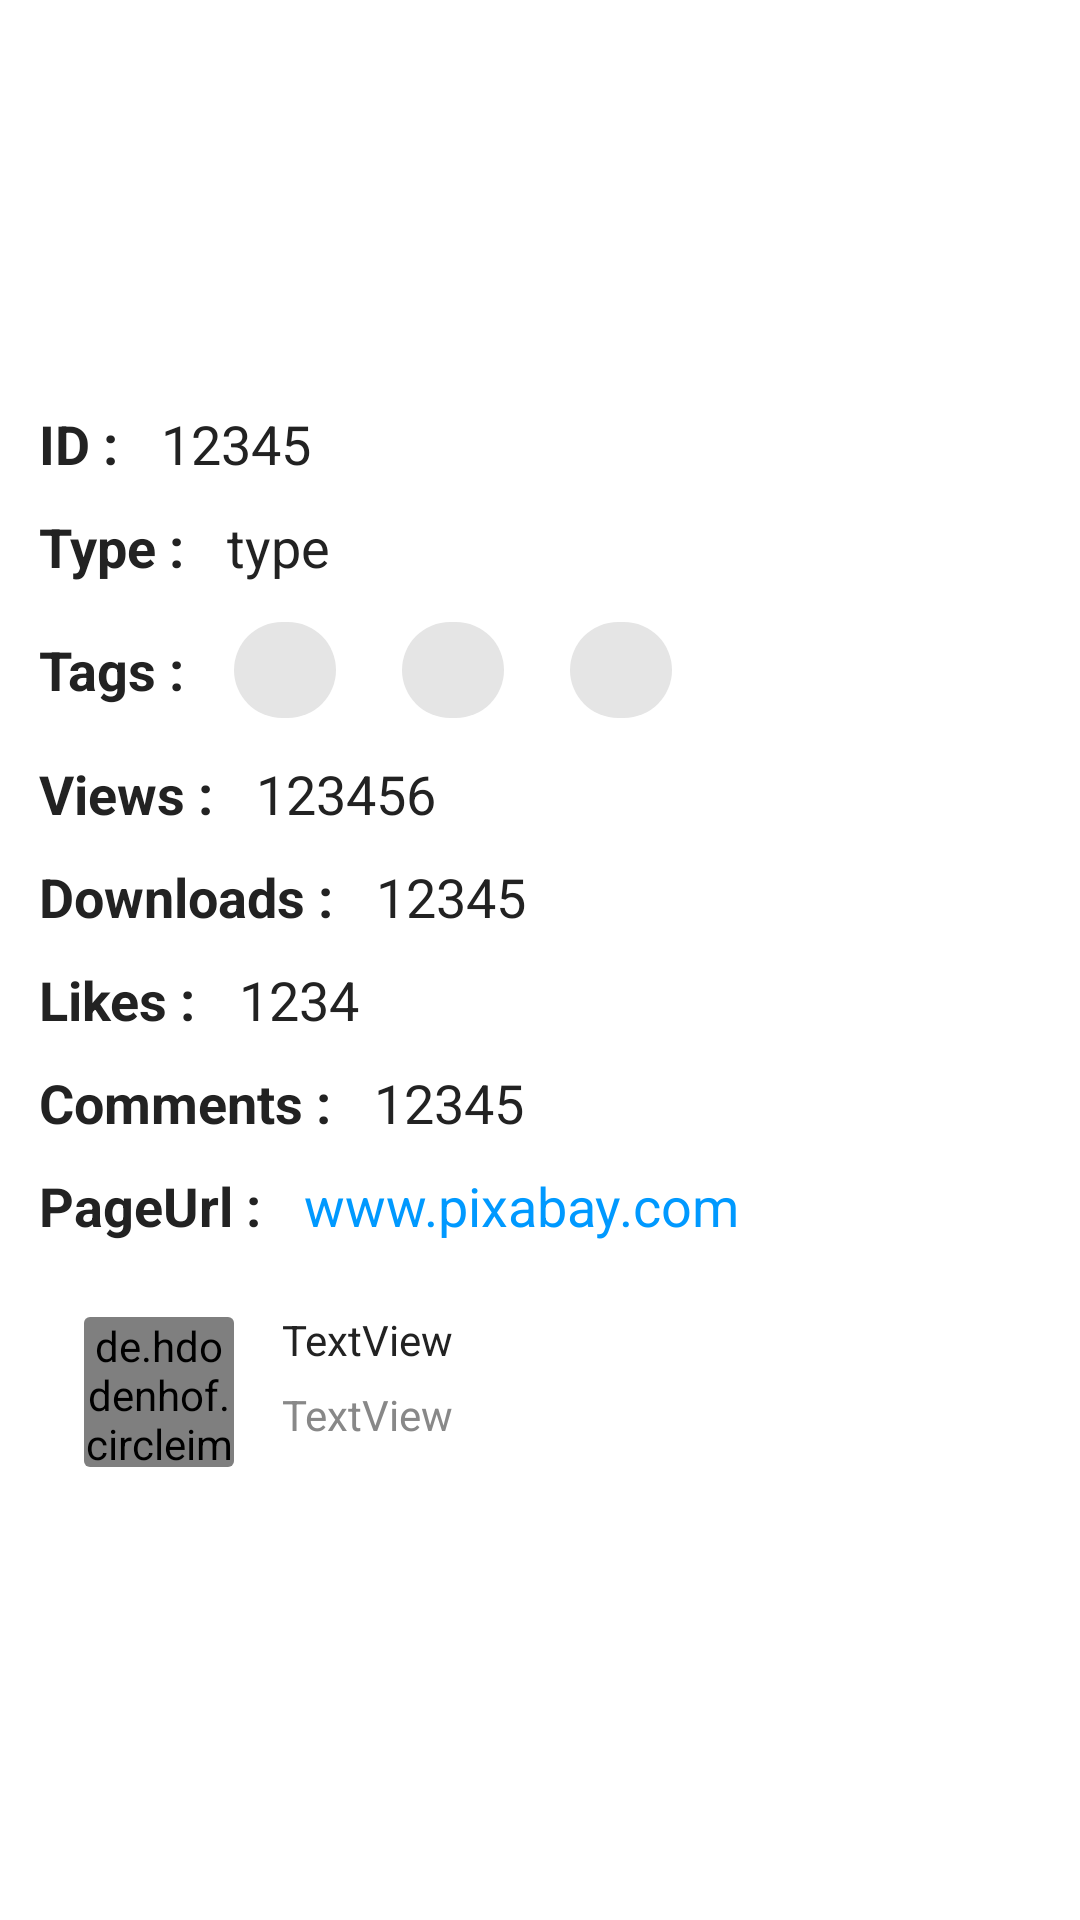

This screen was rendered from an Android layout file. Write that file and the resources it references.
<!-- AndroidManifest.xml: application theme Theme.Pixabay -->
<!-- res/layout/layout_imagedetails.xml -->
<?xml version="1.0" encoding="utf-8"?>
<LinearLayout xmlns:android="http://schemas.android.com/apk/res/android"
    xmlns:app="http://schemas.android.com/apk/res-auto"
    android:id="@+id/imageDetailsLayout"
    android:layout_width="match_parent"
    android:layout_height="match_parent"
    android:gravity="center"
    android:orientation="vertical"
    android:padding="8dp">

    <LinearLayout
        android:layout_width="match_parent"
        android:layout_height="wrap_content"
        android:gravity="center"
        android:orientation="horizontal">

        <TextView
            android:id="@+id/textView"
            android:layout_width="wrap_content"
            android:layout_height="wrap_content"
            android:layout_margin="5dp"
            android:text="ID : "
            android:textColor="@color/primaryAccentcolor"
            android:textSize="18sp"
            android:textStyle="bold" />

        <TextView
            android:id="@+id/idTVD"
            android:layout_width="wrap_content"
            android:layout_height="wrap_content"
            android:layout_margin="5dp"
            android:layout_weight="1"
            android:text="12345"
            android:textColor="@color/primaryAccentcolor"
            android:textSize="18sp" />
    </LinearLayout>

    <LinearLayout
        android:layout_width="match_parent"
        android:layout_height="wrap_content"
        android:gravity="center"
        android:orientation="horizontal">

        <TextView
            android:id="@+id/textview3"
            android:layout_width="wrap_content"
            android:layout_height="wrap_content"
            android:layout_margin="5dp"
            android:text="Type : "
            android:textColor="@color/primaryAccentcolor"
            android:textSize="18sp"
            android:textStyle="bold" />

        <TextView
            android:id="@+id/typeTVD"
            android:layout_width="wrap_content"
            android:layout_height="wrap_content"
            android:layout_margin="5dp"
            android:layout_weight="1"
            android:text="type"
            android:textColor="@color/primaryAccentcolor"
            android:textSize="18sp" />
    </LinearLayout>

    <LinearLayout
        android:layout_width="match_parent"
        android:layout_height="wrap_content"
        android:gravity="center"
        android:orientation="horizontal">

        <TextView
            android:id="@+id/textview4"
            android:layout_width="wrap_content"
            android:layout_height="wrap_content"
            android:layout_margin="5dp"
            android:text="Tags : "
            android:textColor="@color/primaryAccentcolor"
            android:textSize="18sp"
            android:textStyle="bold" />

        <com.google.android.material.chip.ChipGroup
            android:layout_width="wrap_content"
            android:layout_height="wrap_content"
            android:layout_weight="1">

            <com.google.android.material.chip.Chip
                android:id="@+id/chip1"
                android:layout_width="wrap_content"
                android:layout_height="wrap_content"
                android:checkable="false"
                android:textSize="14sp"
                app:chipEndPadding="10dp"
                app:chipStartPadding="10dp" />

            <com.google.android.material.chip.Chip
                android:id="@+id/chip2"
                android:layout_width="wrap_content"
                android:layout_height="wrap_content"
                android:checkable="false"
                android:textSize="14sp"
                app:chipEndPadding="10dp"
                app:chipStartPadding="10dp" />

            <com.google.android.material.chip.Chip
                android:id="@+id/chip3"
                android:layout_width="wrap_content"
                android:layout_height="wrap_content"
                android:checkable="false"
                android:textSize="14sp"
                app:chipEndPadding="10dp"
                app:chipStartPadding="10dp" />
        </com.google.android.material.chip.ChipGroup>
    </LinearLayout>

    <LinearLayout
        android:layout_width="match_parent"
        android:layout_height="wrap_content"
        android:gravity="center"
        android:orientation="horizontal">

        <TextView
            android:id="@+id/textview5"
            android:layout_width="wrap_content"
            android:layout_height="wrap_content"
            android:layout_margin="5dp"
            android:text="Views : "
            android:textColor="@color/primaryAccentcolor"
            android:textSize="18sp"
            android:textStyle="bold" />

        <TextView
            android:id="@+id/viewsTVD"
            android:layout_width="wrap_content"
            android:layout_height="wrap_content"
            android:layout_margin="5dp"
            android:layout_weight="1"
            android:text="123456"
            android:textColor="@color/primaryAccentcolor"
            android:textSize="18sp" />
    </LinearLayout>

    <LinearLayout
        android:layout_width="match_parent"
        android:layout_height="wrap_content"
        android:gravity="center"
        android:orientation="horizontal">

        <TextView
            android:id="@+id/textview6"
            android:layout_width="wrap_content"
            android:layout_height="wrap_content"
            android:layout_margin="5dp"
            android:text="Downloads : "
            android:textColor="@color/primaryAccentcolor"
            android:textSize="18sp"
            android:textStyle="bold" />

        <TextView
            android:id="@+id/downloadsTVD"
            android:layout_width="wrap_content"
            android:layout_height="wrap_content"
            android:layout_margin="5dp"
            android:layout_weight="1"
            android:text="12345"
            android:textColor="@color/primaryAccentcolor"
            android:textSize="18sp" />
    </LinearLayout>

    <LinearLayout
        android:layout_width="match_parent"
        android:layout_height="wrap_content"
        android:gravity="center"
        android:orientation="horizontal">

        <TextView
            android:id="@+id/textview7"
            android:layout_width="wrap_content"
            android:layout_height="wrap_content"
            android:layout_margin="5dp"
            android:text="Likes : "
            android:textColor="@color/primaryAccentcolor"
            android:textSize="18sp"
            android:textStyle="bold" />

        <TextView
            android:id="@+id/likesTVD"
            android:layout_width="wrap_content"
            android:layout_height="wrap_content"
            android:layout_margin="5dp"
            android:layout_weight="1"
            android:text="1234"
            android:textColor="@color/primaryAccentcolor"
            android:textSize="18sp" />
    </LinearLayout>

    <LinearLayout
        android:layout_width="match_parent"
        android:layout_height="wrap_content"
        android:gravity="center"
        android:orientation="horizontal">

        <TextView
            android:id="@+id/textview8"
            android:layout_width="wrap_content"
            android:layout_height="wrap_content"
            android:layout_margin="5dp"
            android:text="Comments : "
            android:textColor="@color/primaryAccentcolor"
            android:textSize="18sp"
            android:textStyle="bold" />

        <TextView
            android:id="@+id/commentsTVD"
            android:layout_width="wrap_content"
            android:layout_height="wrap_content"
            android:layout_margin="5dp"
            android:layout_weight="1"
            android:text="12345"
            android:textColor="@color/primaryAccentcolor"
            android:textSize="18sp" />
    </LinearLayout>

    <LinearLayout
        android:layout_width="match_parent"
        android:layout_height="wrap_content"
        android:gravity="center"
        android:orientation="horizontal">

        <TextView
            android:id="@+id/textView2"
            android:layout_width="wrap_content"
            android:layout_height="wrap_content"
            android:layout_margin="5dp"
            android:text="PageUrl : "
            android:textColor="@color/primaryAccentcolor"
            android:textSize="18sp"
            android:textStyle="bold" />

        <TextView
            android:id="@+id/pageUrlTVD"
            android:layout_width="wrap_content"
            android:layout_height="wrap_content"
            android:layout_margin="5dp"
            android:layout_weight="1"
            android:text="www.pixabay.com"

            android:textColor="#0099FF"
            android:textSize="18sp" />
    </LinearLayout>

    <LinearLayout
        android:layout_width="match_parent"
        android:layout_height="wrap_content"
        android:layout_margin="15dp"
        android:orientation="horizontal">

        <androidx.cardview.widget.CardView
            android:layout_width="50sp"
            android:layout_height="50sp"
            android:layout_gravity="center"
            android:layout_margin="5dp"
            app:cardBackgroundColor="@color/cardColor"
            app:cardElevation="0dp">

            <de.hdodenhof.circleimageview.CircleImageView
                android:id="@+id/userImageIVD"
                android:layout_width="match_parent"
                android:layout_height="match_parent"
                android:src="@drawable/nodp" />
        </androidx.cardview.widget.CardView>

        <LinearLayout
            android:layout_width="wrap_content"
            android:layout_height="wrap_content"
            android:layout_marginLeft="8dp"
            android:layout_weight="1"
            android:orientation="vertical">

            <TextView
                android:id="@+id/userNameTVD"
                android:layout_width="wrap_content"
                android:layout_height="wrap_content"
                android:layout_margin="3dp"
                android:text="TextView"
                android:textColor="@color/primaryAccentcolor" />

            <TextView
                android:id="@+id/userIdTVD"
                android:layout_width="wrap_content"
                android:layout_height="wrap_content"
                android:layout_margin="3dp"
                android:text="TextView"
                android:textColor="@color/secondaryAccentcolor" />
        </LinearLayout>

    </LinearLayout>


</LinearLayout>
<!-- resources referenced by this layout -->
<resources>
  <color name="cardColor">#FFFFFF</color>
  <color name="primaryAccentcolor">#222222</color>
  <color name="secondaryAccentcolor">#888888</color>
  <style name="Theme.Pixabay" parent="Theme.MaterialComponents.Light.DarkActionBar">
          
          <item name="colorPrimary">@color/primaryLightVariant</item>
          <item name="colorPrimaryVariant">@color/primaryDarkVariant</item>
          <item name="colorOnPrimary">@color/white</item>
          
          <item name="colorSecondary">@color/teal_200</item>
          <item name="colorSecondaryVariant">@color/teal_700</item>
          <item name="colorOnSecondary">@color/black</item>
          
          <item name="android:statusBarColor" tools:targetApi="l">?attr/colorPrimaryVariant</item>
          
      </style>
  <color name="primaryLightVariant">#3DDA43</color>
  <color name="primaryDarkVariant">#4CAF50</color>
  <color name="white">#FFFFFFFF</color>
  <color name="teal_200">#FF03DAC5</color>
  <color name="teal_700">#FF018786</color>
  <color name="black">#FF000000</color>
</resources>
